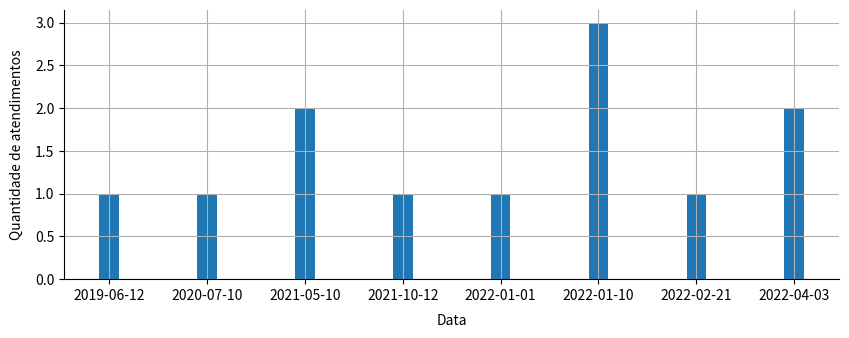

Write Python code to recreate this figure.
# -*- coding: utf-8 -*-
"""
Created on Fri Mar  4 15:58:14 2022

[redacted]
"""

#%% Ex 9
prescritos = 'ab'
estoque = 'ab'
qtd = 0
for med in prescritos:
    if med in estoque:
        qtd += 1
        estoque = estoque.replace(med,"")
if qtd == len(prescritos):
    saida=True
else:
    saida=False
print(saida)

#%% Ex 10
from matplotlib import pyplot as plt

datas = ['2020-07-10','2021-05-10','2021-05-10','2022-01-10','2022-01-10','2022-02-21',
         '2019-06-12','2022-04-03','2021-10-12','2022-04-03','2022-01-01','2022-01-10']
datas.sort() # Deixando as datas em ordem crescente
datasSeparadas = [] # Separando as datas sem levar em conta as repetições

qtdAtend = 1
qtdAtendGraf = [] # quantidade de atendimentos de cada data, seguindo as posições
                  # da lista de datasSeparadas
                  
for i in range(len(datas)):
    if i < len(datas)-1:
          if(datas[i]==datas[i+1]): # Comparando a data com a próxima posição, já que estão em ordem crescente
              qtdAtend += 1 
          else:
              datasSeparadas.append(datas[i])
              qtdAtendGraf.append(qtdAtend)
              qtdAtend = 1
    else:
        datasSeparadas.append(datas[i])
        qtdAtendGraf.append(qtdAtend)          

# Largura da barra
barwidth = 0.2
# Layout do gráfico
fig,ax = plt.subplots(figsize=(10,3.5))
ax.bar(datasSeparadas,qtdAtendGraf, width=barwidth)
ax.grid()
ax.spines["top"].set_color("None")
ax.spines["right"].set_color("None")
ax.grid(which="minor", ls='-.', lw=0.5)
ax.set_ylabel('Quantidade de atendimentos' ,labelpad=8)
ax.set_xlabel('Data' ,labelpad=8)
plt.show()















